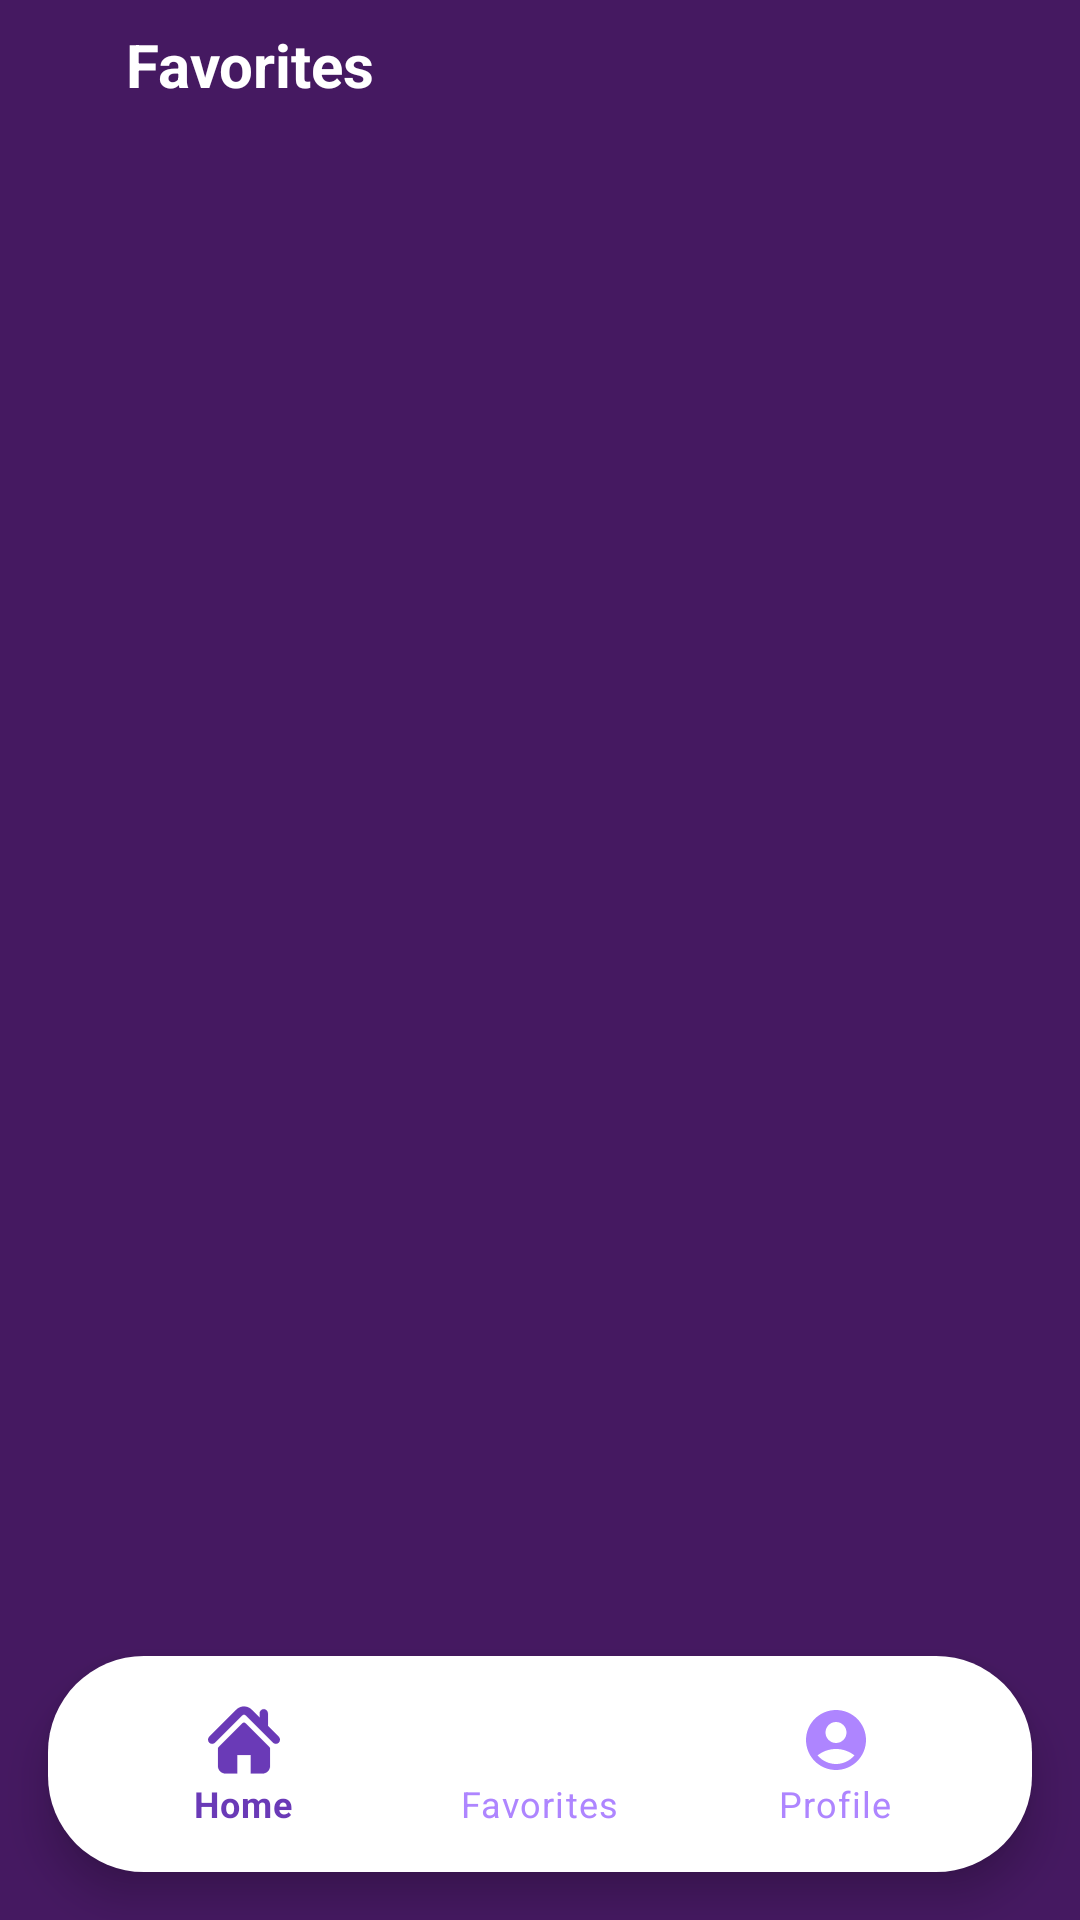

Layout XML and referenced resources for this Android screen:
<!-- AndroidManifest.xml: activity theme Theme.Flickview -->
<!-- res/layout/favorites.xml -->
<?xml version="1.0" encoding="utf-8"?>
<LinearLayout
    xmlns:android="http://schemas.android.com/apk/res/android"
    xmlns:app="http://schemas.android.com/apk/res-auto"
    xmlns:tools="http://schemas.android.com/tools"
    android:layout_width="match_parent"
    android:layout_height="match_parent"
    android:orientation="vertical"
    android:background="@color/bg">


    <LinearLayout
        android:layout_width="match_parent"
        android:layout_height="wrap_content"
        android:paddingTop="8dp"
        android:paddingBottom="8dp"
        android:gravity="center_vertical"
        android:orientation="horizontal"
        android:background="@android:color/transparent">

        <ImageButton
            android:id="@+id/button_back"
            android:layout_width="wrap_content"
            android:layout_height="wrap_content"
            android:layout_marginStart="10dp"
            android:background="?attr/selectableItemBackgroundBorderless"
            android:padding="8dp"
            android:src="@drawable/baseline_arrow_back_ios_24" />

        <TextView
            android:id="@+id/textViewFavoritesTitle"
            android:layout_height="wrap_content"
            android:layout_width="match_parent"
            android:layout_marginStart="16dp"
            android:text="Favorites"
            android:textColor="@color/white"
            android:textSize="20sp"
            android:textStyle="bold" />

    </LinearLayout>

    <FrameLayout
        android:layout_width="match_parent"
        android:layout_height="0dp"
        android:background="@android:color/transparent"
        android:layout_weight="1"> 

        
        <androidx.recyclerview.widget.RecyclerView
            android:id="@+id/recycler_view_favorites"
            android:layout_width="match_parent"
            android:layout_height="match_parent"
            android:paddingStart="10dp"
            android:paddingEnd="10dp"
            android:paddingTop="10dp"
            android:paddingBottom="10dp"
            android:clipToPadding="false"
            android:background="@android:color/transparent"
            app:layoutManager="androidx.recyclerview.widget.LinearLayoutManager"
            tools:listitem="@layout/viewholder_favorite_item"/>

        <TextView
            android:id="@+id/empty_state_text"
            android:layout_width="wrap_content"
            android:layout_height="wrap_content"
            android:layout_gravity="center"
        android:text="No favorites added yet!"
        android:textColor="#FFC107"
        android:textSize="18sp"
        android:visibility="gone"
        tools:visibility="visible"/>

    </FrameLayout>

    <com.google.android.material.bottomnavigation.BottomNavigationView
        android:id="@+id/bottomNavigationView3"
        android:layout_width="match_parent"
    android:layout_height="wrap_content"
    android:layout_gravity="bottom"
    android:layout_marginStart="16dp"
    android:layout_marginEnd="16dp"
    android:layout_marginBottom="16dp"
    android:background="@drawable/curved_bottom_nav"
    android:elevation="8dp"
    app:itemIconTint="@color/bottom_nav_selector"
    app:itemTextColor="@color/bottom_nav_selector"
    app:labelVisibilityMode="labeled"
    app:menu="@menu/bottom_nav_menu"/>

</LinearLayout>
<!-- res/layout/viewholder_favorite_item.xml (included above) -->
<?xml version="1.0" encoding="utf-8"?>
<androidx.cardview.widget.CardView xmlns:android="http://schemas.android.com/apk/res/android"
    xmlns:card_view="http://schemas.android.com/apk/res-auto"
    xmlns:app="http://schemas.android.com/apk/res-auto"
    android:layout_width="match_parent"
    android:layout_height="wrap_content"
    android:layout_margin="8dp"
    card_view:cardCornerRadius="18dp"
    card_view:cardElevation="10dp"
    android:outlineAmbientShadowColor="#FFC107"
    android:background="@android:color/transparent">

    <LinearLayout
        android:layout_width="match_parent"
        android:layout_height="wrap_content"
        android:orientation="vertical"
        android:padding="12dp"
        android:background="@color/bg">

        <ImageView
            android:id="@+id/posterImage"
            android:layout_width="match_parent"
            android:layout_height="200dp"
            android:scaleType="centerCrop"
            android:background="@drawable/custom_edittext"
            app:cornerRadius = "30dp"
            android:contentDescription="Poster" />

        <TextView
            android:id="@+id/titleText"
            android:layout_width="match_parent"
            android:layout_height="wrap_content"
            android:layout_marginTop="10dp"
            android:text="Movie Title"
            android:textColor="@color/white"
            android:textSize="16sp"
            android:textStyle="bold"
            android:ellipsize="end"
            android:maxLines="2" />

    </LinearLayout>
</androidx.cardview.widget.CardView>
<!-- resources referenced by this layout -->
<resources>
  <color name="bg">#451961</color>
  <color name="white">#FFFFFF</color>
  <!-- drawable curved_bottom_nav (drawable) -->
  <?xml version="1.0" encoding="utf-8"?>
  <shape xmlns:android="http://schemas.android.com/apk/res/android"
      android:shape="rectangle">
      <solid android:color="@color/white"/>
      <corners android:radius="32dp" />
      <padding
          android:left="16dp"
          android:top="8dp"
          android:right="16dp"
          android:bottom="8dp" />
  </shape>
  <style name="Theme.Flickview" parent="Theme.MaterialComponents.Light.NoActionBar" />
</resources>
